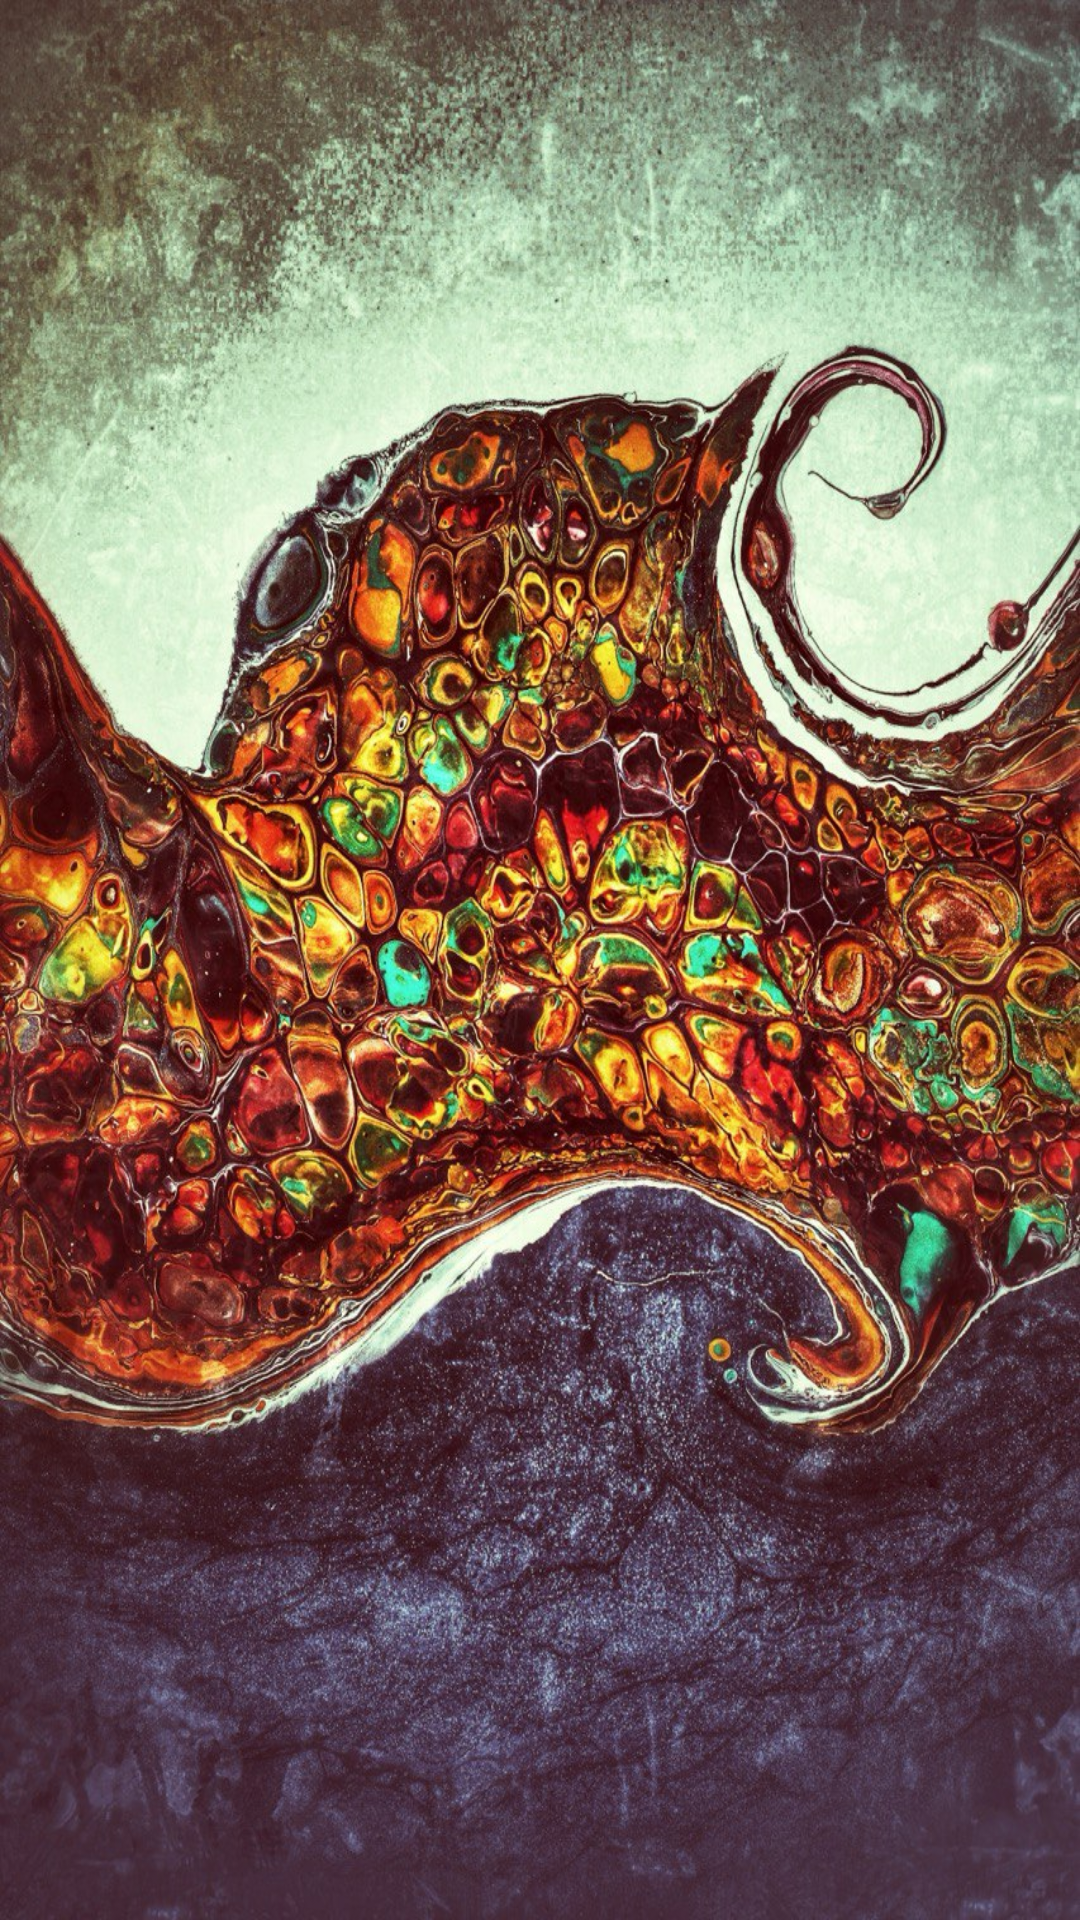

Here is an Android app screen rendered from its layout file. Give the layout XML and the strings, colors and styles it references.
<!-- AndroidManifest.xml: application theme Theme.Room -->
<!-- res/layout/nav_header_2.xml -->
<?xml version="1.0" encoding="utf-8"?>
<LinearLayout
    xmlns:android="http://schemas.android.com/apk/res/android"
    android:orientation="vertical"
    android:layout_width="match_parent"
    android:layout_height="320dp"
    android:gravity="bottom"
    android:padding="16dp"
    android:background="@drawable/nav_head_1"
    android:theme="@style/Theme.Design.Light.NoActionBar">

</LinearLayout>
<!-- resources referenced by this layout -->
<resources>
  <!-- drawable nav_head_1: jpg bitmap (drawable, 417939 bytes) -->
  <style name="Theme.Room" parent="Base.Theme.Room" />
  <style name="Base.Theme.Room" parent="Theme.Material3.DayNight.NoActionBar">
          
          
      </style>
</resources>
